Run: headless pygame with SDL's dummy video driver; simulated clock (each Clock.tick advances the game by its frame time, no real sleeping); random seed 0; keys injected as events and as key.get_pressed() state; no mouse input.
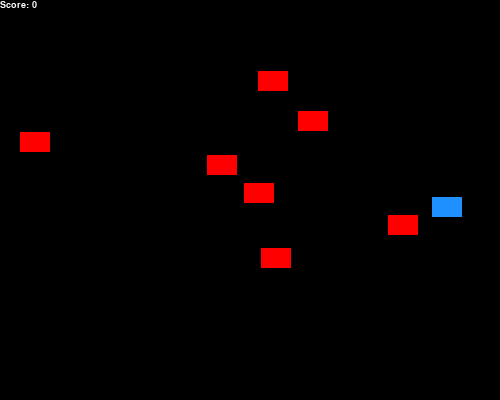
Frame 1 of 4 · flips 1–60 · no input
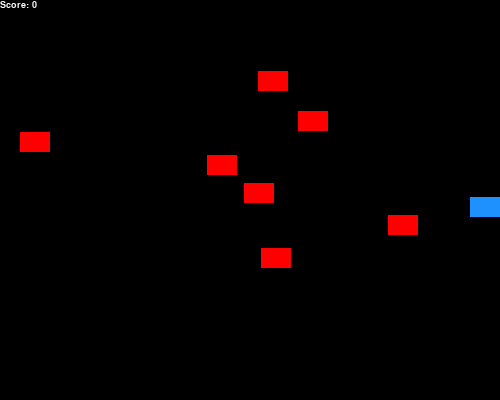
Frame 2 of 4 · flips 61–180 · tapped SPACE, RETURN · held RIGHT (→), D
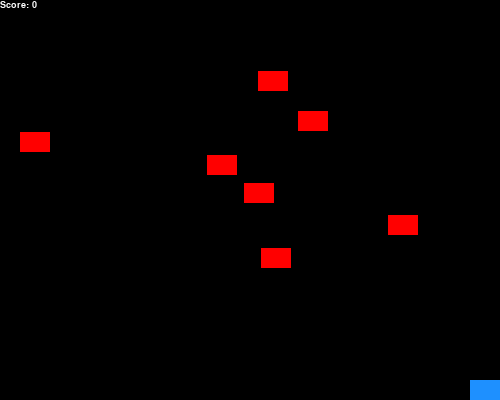
Frame 3 of 4 · flips 181–300 · held DOWN (↓), S
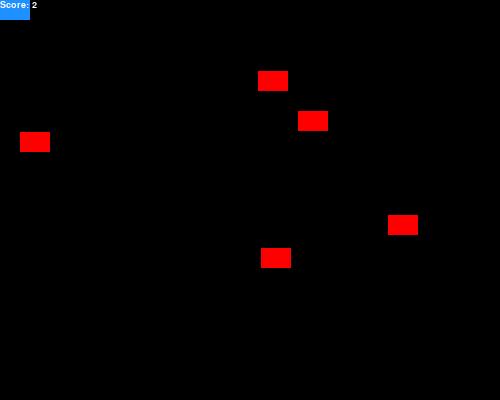
Frame 4 of 4 · flips 301–420 · held LEFT (←), A, UP (↑), W

The pygame program that drew these frames:

import pygame as pg
import random

SCREEN_WIDTH, SCREEN_HEIGHT = 500, 400
MOV_SPEED = 5
FONT_SIZE = 14

pg.init()

font = pg.font.SysFont("Arial", FONT_SIZE)

class Sprite(pg.sprite.Sprite):
    def __init__(self, color, height, width):
        super().__init__()
        self.image = pg.Surface([width, height])
        self.image.fill(pg.Color("dodgerblue"))
        pg.draw.rect(self.image, color, pg.Rect(0, 0, width, height))
        self.rect = self.image.get_rect()

    def move(self, x, y):
        self.rect.x = max(
            min(self.rect.x + x, SCREEN_WIDTH - self.rect.width),
            0
        )
        self.rect.y = max(
            min(self.rect.y + y, SCREEN_HEIGHT - self.rect.height),
            0
        )
    
    def collides(self, other):
        return self.rect.colliderect(other.rect)

screen = pg.display.set_mode((SCREEN_WIDTH, SCREEN_HEIGHT))
all_sprs = pg.sprite.Group()

spr1 = Sprite(pg.Color("dodgerblue"), 20, 30)
spr1.rect.x, spr1.rect.y = random.randint(0, SCREEN_WIDTH - spr1.rect.width) ,random.randint(0, SCREEN_HEIGHT - spr1.rect.height)
all_sprs.add(spr1)
enemies = []
for _ in range(0, 7):
    enemies.append(Sprite(pg.Color("red"), 20, 30))
    enemies[-1].rect.x, enemies[-1].rect.y = random.randint(0, SCREEN_WIDTH - enemies[-1].rect.width), random.randint(0, SCREEN_HEIGHT - enemies[-1].rect.height)
    all_sprs.add(enemies[-1])

running, won = True, False
clock = pg.time.Clock()

score = 0

while running:
    for event in pg.event.get():
        if event.type == pg.QUIT:
            running = False
    
    keys = pg.key.get_pressed()
    x = (keys[pg.K_RIGHT] - keys[pg.K_LEFT]) * MOV_SPEED
    y = (keys[pg.K_DOWN] - keys[pg.K_UP]) * MOV_SPEED
    spr1.move(x, y)
    for enemy in enemies:
        if spr1.collides(enemy):
            all_sprs.remove(enemy)
            score = 7 - len(all_sprs) + 1

    screen.fill(pg.Color("black"))
    all_sprs.draw(screen)
    text = font.render(f"Score: {score}", True, pg.Color("white"))
    screen.blit(text, (0, 0))
    pg.display.flip()
    clock.tick(90)


pg.quit()
